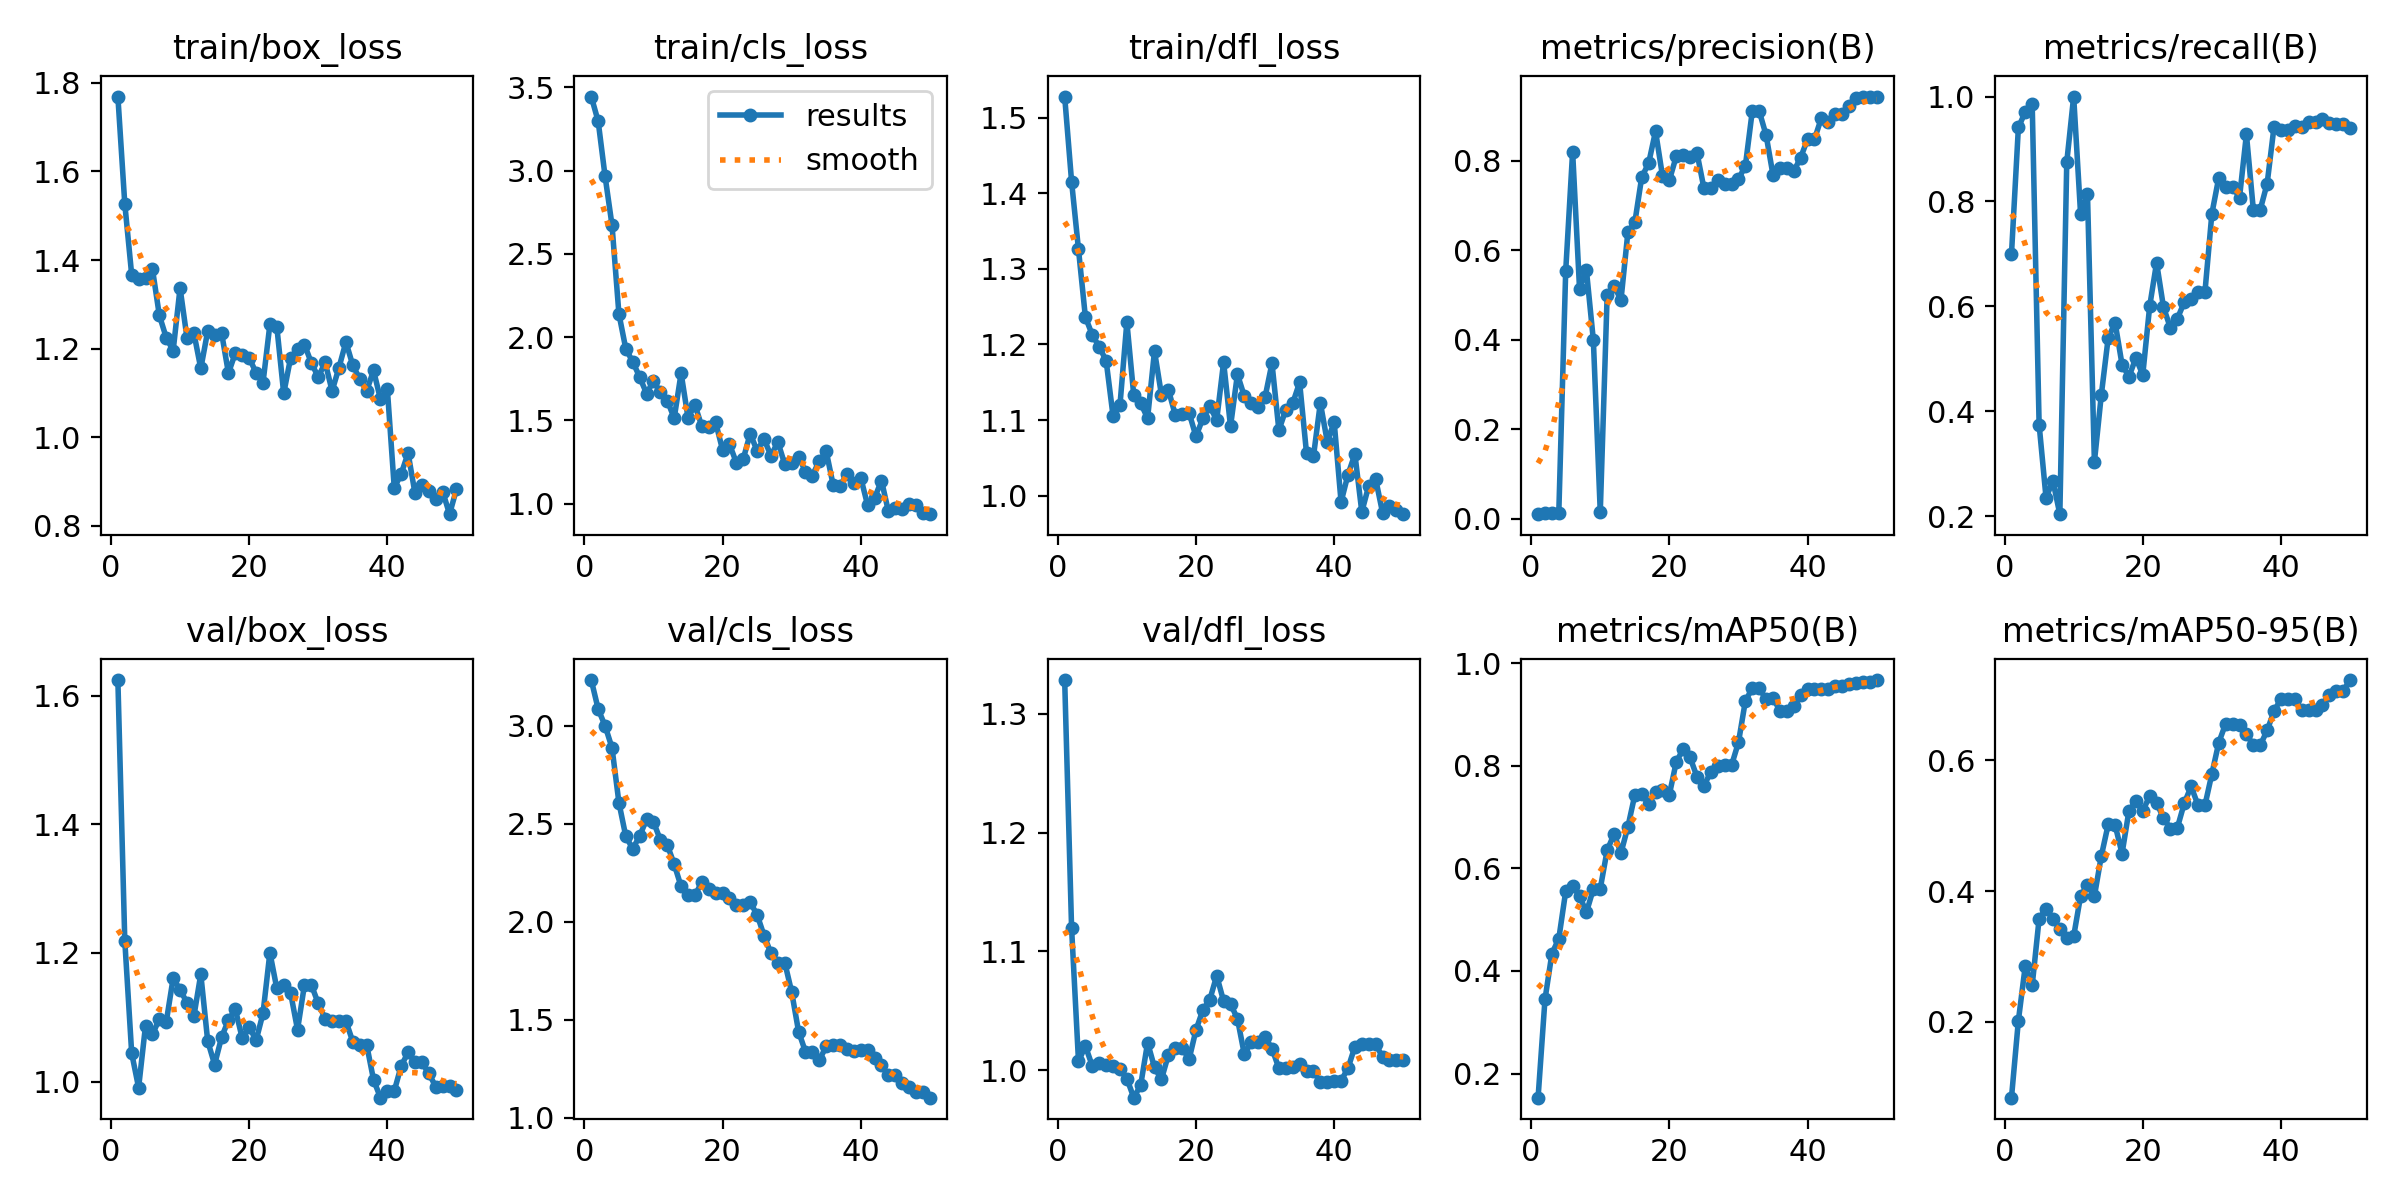

The file beside this chart, header and first rows:
epoch, time, train/box_loss, train/cls_loss, train/dfl_loss, metrics/precision(B), metrics/recall(B), metrics/mAP50(B), metrics/mAP50-95(B), val/box_loss, val/cls_loss, val/dfl_loss, lr/pg0, lr/pg1, lr/pg2
1, 22.7, 1.769, 3.445, 1.528, 0.01017, 0.6994, 0.1531, 0.08392, 1.624, 3.234, 1.328, 3.334e-05, 3.334e-05, 3.334e-05
2, 51.3, 1.527, 3.296, 1.416, 0.01325, 0.9412, 0.3446, 0.2019, 1.219, 3.086, 1.12, 8.16997e-05, 8.16997e-05, 8.16997e-05
3, 76.67, 1.366, 2.965, 1.326, 0.01368, 0.9706, 0.4338, 0.2859, 1.044, 3, 1.007, 0.0001281, 0.0001281, 0.0001281
4, 105, 1.357, 2.673, 1.236, 0.01389, 0.9853, 0.4629, 0.256, 0.9905, 2.888, 1.02, 0.0001725, 0.0001725, 0.0001725
5, 135.3, 1.361, 2.14, 1.213, 0.554, 0.3746, 0.5553, 0.3578, 1.087, 2.608, 1.003, 0.0002149, 0.0002149, 0.0002149
6, 159.3, 1.38, 1.929, 1.197, 0.8198, 0.2353, 0.5664, 0.373, 1.073, 2.435, 1.006, 0.0002553, 0.0002553, 0.0002553
7, 180.4, 1.275, 1.852, 1.179, 0.5137, 0.2669, 0.5461, 0.3576, 1.097, 2.373, 1.004, 0.0002938, 0.0002938, 0.0002938
8, 203.2, 1.225, 1.761, 1.105, 0.5546, 0.2038, 0.5145, 0.3419, 1.093, 2.437, 1.004, 0.0003303, 0.0003303, 0.0003303
9, 224.4, 1.195, 1.661, 1.12, 0.3988, 0.8748, 0.5597, 0.329, 1.161, 2.523, 1.001, 0.0003648, 0.0003648, 0.0003648
10, 246.8, 1.337, 1.736, 1.23, 0.01506, 1, 0.5606, 0.331, 1.143, 2.51, 0.9929, 0.0003973, 0.0003973, 0.0003973
11, 270.8, 1.224, 1.668, 1.133, 0.5009, 0.7765, 0.6352, 0.3924, 1.123, 2.418, 0.9768, 0.0004278, 0.0004278, 0.0004278
12, 300.6, 1.235, 1.619, 1.122, 0.52, 0.8137, 0.6666, 0.4098, 1.101, 2.392, 0.9873, 0.0004564, 0.0004564, 0.0004564
13, 331, 1.155, 1.513, 1.103, 0.4888, 0.3034, 0.63, 0.3922, 1.167, 2.294, 1.023, 0.000483, 0.000483, 0.000483
14, 351.4, 1.24, 1.783, 1.191, 0.6404, 0.4311, 0.681, 0.4538, 1.063, 2.18, 1.002, 0.0005075, 0.0005075, 0.0005075
15, 371.5, 1.23, 1.517, 1.134, 0.6618, 0.5401, 0.7428, 0.5022, 1.026, 2.139, 0.9922, 0.0005302, 0.0005302, 0.0005302
16, 391.9, 1.236, 1.592, 1.14, 0.7631, 0.5686, 0.7446, 0.5011, 1.068, 2.136, 1.013, 0.0005508, 0.0005508, 0.0005508
17, 412.2, 1.145, 1.464, 1.107, 0.7941, 0.489, 0.7246, 0.4575, 1.096, 2.202, 1.019, 0.0005694, 0.0005694, 0.0005694
18, 433.8, 1.19, 1.462, 1.108, 0.8656, 0.4658, 0.7491, 0.5229, 1.112, 2.169, 1.019, 0.0005861, 0.0005861, 0.0005861
19, 456.3, 1.187, 1.487, 1.11, 0.7661, 0.5015, 0.7526, 0.5377, 1.067, 2.145, 1.009, 0.0006008, 0.0006008, 0.0006008
20, 478.4, 1.179, 1.323, 1.078, 0.7562, 0.4695, 0.7437, 0.5226, 1.085, 2.149, 1.034, 0.0006135, 0.0006135, 0.0006135
21, 499.4, 1.145, 1.357, 1.102, 0.8098, 0.6002, 0.8073, 0.5458, 1.064, 2.123, 1.051, 0.0006243, 0.0006243, 0.0006243
22, 521, 1.123, 1.246, 1.118, 0.8122, 0.6833, 0.8324, 0.5351, 1.106, 2.083, 1.059, 0.000633, 0.000633, 0.000633
23, 542, 1.255, 1.269, 1.1, 0.8083, 0.5984, 0.8161, 0.5118, 1.2, 2.084, 1.079, 0.0006398, 0.0006398, 0.0006398
24, 563.7, 1.25, 1.421, 1.177, 0.8169, 0.5588, 0.7782, 0.4959, 1.145, 2.099, 1.058, 0.0006446, 0.0006446, 0.0006446
25, 584.3, 1.099, 1.317, 1.092, 0.7386, 0.5764, 0.7607, 0.4968, 1.15, 2.036, 1.056, 0.0006474, 0.0006474, 0.0006474
26, 605.1, 1.18, 1.39, 1.161, 0.7392, 0.6077, 0.788, 0.5344, 1.138, 1.93, 1.043, 0.0006482, 0.0006482, 0.0006482
27, 625.4, 1.198, 1.287, 1.132, 0.7575, 0.6144, 0.7995, 0.5603, 1.081, 1.84, 1.013, 0.0006471, 0.0006471, 0.0006471
28, 644.7, 1.209, 1.371, 1.122, 0.7468, 0.6274, 0.8009, 0.5315, 1.15, 1.792, 1.024, 0.0006439, 0.0006439, 0.0006439
29, 665.1, 1.168, 1.237, 1.118, 0.7468, 0.6274, 0.8009, 0.5315, 1.15, 1.792, 1.024, 0.0006388, 0.0006388, 0.0006388
30, 686.3, 1.136, 1.241, 1.13, 0.7586, 0.7766, 0.8455, 0.5796, 1.121, 1.642, 1.028, 0.0006317, 0.0006317, 0.0006317
31, 706.8, 1.169, 1.281, 1.175, 0.7885, 0.8454, 0.9262, 0.6274, 1.098, 1.44, 1.018, 0.0006227, 0.0006227, 0.0006227
32, 730.2, 1.104, 1.193, 1.087, 0.9108, 0.8284, 0.9507, 0.6564, 1.095, 1.336, 1.002, 0.0006116, 0.0006116, 0.0006116
33, 750.6, 1.157, 1.169, 1.114, 0.9108, 0.8284, 0.9507, 0.6564, 1.095, 1.336, 1.002, 0.0005986, 0.0005986, 0.0005986
34, 775.1, 1.215, 1.257, 1.122, 0.8568, 0.8074, 0.9294, 0.6546, 1.094, 1.294, 1.002, 0.0005778, 0.0005778, 0.0005778
35, 803.4, 1.162, 1.314, 1.15, 0.7677, 0.9281, 0.9313, 0.6404, 1.062, 1.365, 1.005, 0.0005448, 0.0005448, 0.0005448
36, 833.2, 1.132, 1.113, 1.056, 0.7837, 0.7843, 0.9075, 0.6235, 1.057, 1.373, 0.999, 0.0005118, 0.0005118, 0.0005118
37, 864.6, 1.105, 1.104, 1.052, 0.7837, 0.7843, 0.9075, 0.6235, 1.057, 1.373, 0.999, 0.0004788, 0.0004788, 0.0004788
38, 891, 1.151, 1.179, 1.123, 0.7761, 0.8341, 0.9164, 0.646, 1.003, 1.353, 0.9899, 0.0004458, 0.0004458, 0.0004458
39, 916.7, 1.086, 1.125, 1.072, 0.8069, 0.9428, 0.9374, 0.6757, 0.9749, 1.338, 0.9902, 0.0004127, 0.0004127, 0.0004127
40, 931.9, 1.108, 1.156, 1.097, 0.8477, 0.9357, 0.9499, 0.6943, 0.9853, 1.344, 0.9911, 0.0003797, 0.0003797, 0.0003797
41, 947.6, 0.8852, 0.9892, 0.9916, 0.8477, 0.9357, 0.9499, 0.6943, 0.9853, 1.344, 0.9911, 0.0003467, 0.0003467, 0.0003467
42, 959.4, 0.9174, 1.034, 1.028, 0.8954, 0.9442, 0.9493, 0.6941, 1.024, 1.306, 1.002, 0.0003137, 0.0003137, 0.0003137
43, 971.5, 0.964, 1.138, 1.055, 0.8853, 0.9428, 0.9497, 0.677, 1.045, 1.267, 1.02, 0.0002807, 0.0002807, 0.0002807
44, 983.7, 0.873, 0.9533, 0.9786, 0.904, 0.9517, 0.9552, 0.6774, 1.03, 1.215, 1.022, 0.0002477, 0.0002477, 0.0002477
45, 995.8, 0.8918, 0.9751, 1.013, 0.904, 0.9517, 0.9552, 0.6774, 1.03, 1.215, 1.022, 0.0002147, 0.0002147, 0.0002147
46, 1009, 0.8792, 0.9656, 1.022, 0.9218, 0.9575, 0.9596, 0.6855, 1.013, 1.179, 1.022, 0.0001817, 0.0001817, 0.0001817
47, 1022, 0.8597, 0.9995, 0.9776, 0.9408, 0.9505, 0.9619, 0.7009, 0.992, 1.154, 1.011, 0.0001487, 0.0001487, 0.0001487
48, 1034, 0.8773, 0.9922, 0.9865, 0.9431, 0.9486, 0.9631, 0.7066, 0.9925, 1.129, 1.009, 0.0001157, 0.0001157, 0.0001157
49, 1048, 0.8262, 0.9457, 0.9812, 0.9431, 0.9486, 0.9631, 0.7066, 0.9925, 1.129, 1.009, 8.26832e-05, 8.26832e-05, 8.26832e-05
50, 1061, 0.8828, 0.9368, 0.9755, 0.9426, 0.9392, 0.9668, 0.7231, 0.9872, 1.102, 1.009, 4.96766e-05, 4.96766e-05, 4.96766e-05
